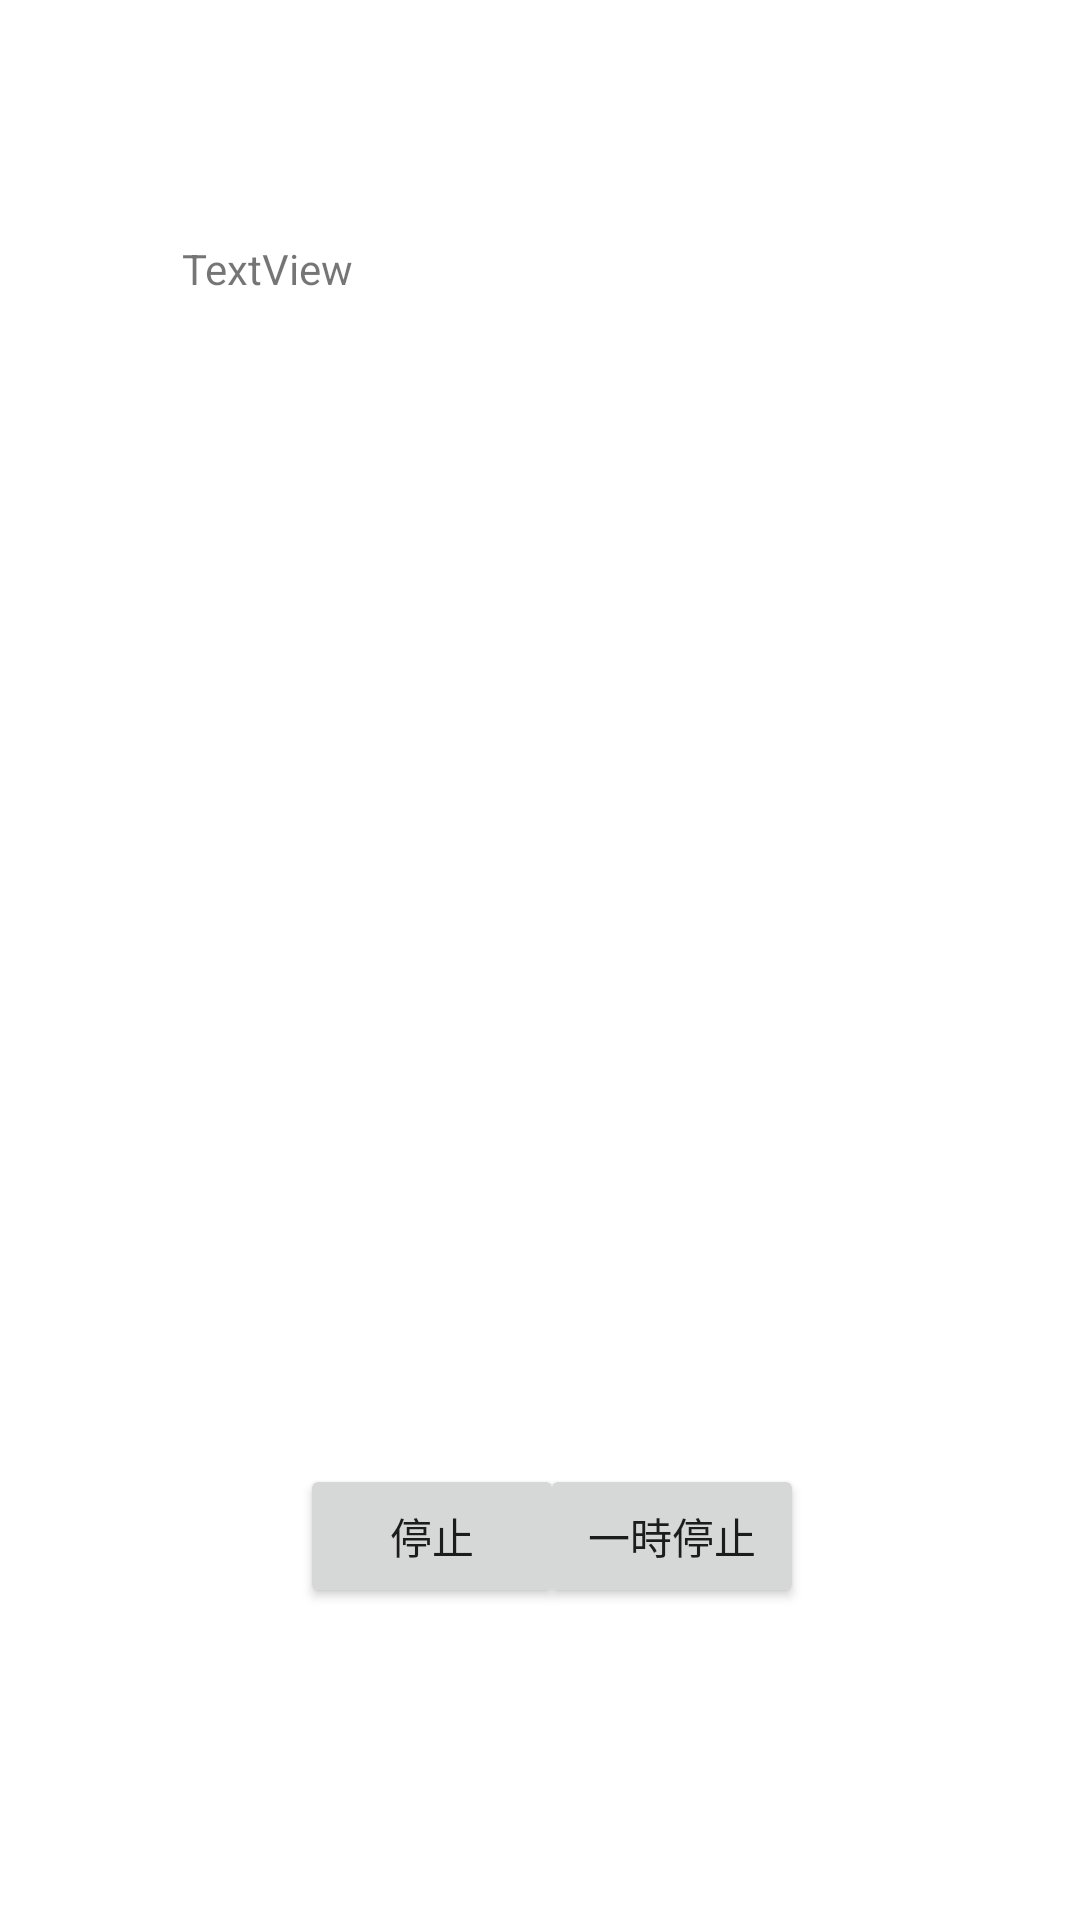

The Android layout XML behind this screen, and the referenced resources:
<!-- AndroidManifest.xml: application theme Theme.WorkLogger -->
<!-- res/layout/activity.xml -->
<?xml version="1.0" encoding="utf-8"?>
<androidx.constraintlayout.widget.ConstraintLayout xmlns:android="http://schemas.android.com/apk/res/android"
    xmlns:app="http://schemas.android.com/apk/res-auto"
    xmlns:tools="http://schemas.android.com/tools"
    android:layout_width="match_parent"
    android:layout_height="match_parent">

    <Button
        android:id="@+id/stop"
        android:layout_width="wrap_content"
        android:layout_height="wrap_content"
        android:layout_marginStart="100dp"
        android:layout_marginBottom="104dp"
        android:text="停止"
        app:layout_constraintBottom_toBottomOf="parent"
        app:layout_constraintStart_toStartOf="parent" />

    <Button
        android:id="@+id/sstop"
        android:layout_width="wrap_content"
        android:layout_height="wrap_content"
        android:layout_marginEnd="92dp"
        android:layout_marginBottom="104dp"
        android:text="一時停止"
        app:layout_constraintBottom_toBottomOf="parent"
        app:layout_constraintEnd_toEndOf="parent" />

    <TextView
        android:id="@+id/activityView"
        android:layout_width="239dp"
        android:layout_height="377dp"
        android:layout_marginTop="80dp"
        android:text="TextView"
        app:layout_constraintEnd_toEndOf="parent"
        app:layout_constraintStart_toStartOf="parent"
        app:layout_constraintTop_toTopOf="parent" />
</androidx.constraintlayout.widget.ConstraintLayout>
<!-- resources referenced by this layout -->
<resources>
  <style name="Theme.WorkLogger" parent="Theme.MaterialComponents.DayNight.DarkActionBar">
          
          <item name="colorPrimary">@color/purple_500</item>
          <item name="colorPrimaryVariant">@color/purple_700</item>
          <item name="colorOnPrimary">@color/white</item>
          
          <item name="colorSecondary">@color/teal_200</item>
          <item name="colorSecondaryVariant">@color/teal_700</item>
          <item name="colorOnSecondary">@color/black</item>
          
          <item name="android:statusBarColor">?attr/colorPrimaryVariant</item>
          
      </style>
  <!-- not gathered from this repository: default colours our renderer supplied (Android Studio template values) -->
  <color name="purple_500">#FF6200EE</color>
  <color name="purple_700">#FF3700B3</color>
  <color name="teal_200">#FF03DAC5</color>
  <color name="teal_700">#FF018786</color>
  <color name="black">#FF000000</color>
  <color name="white">#FFFFFFFF</color>
</resources>
